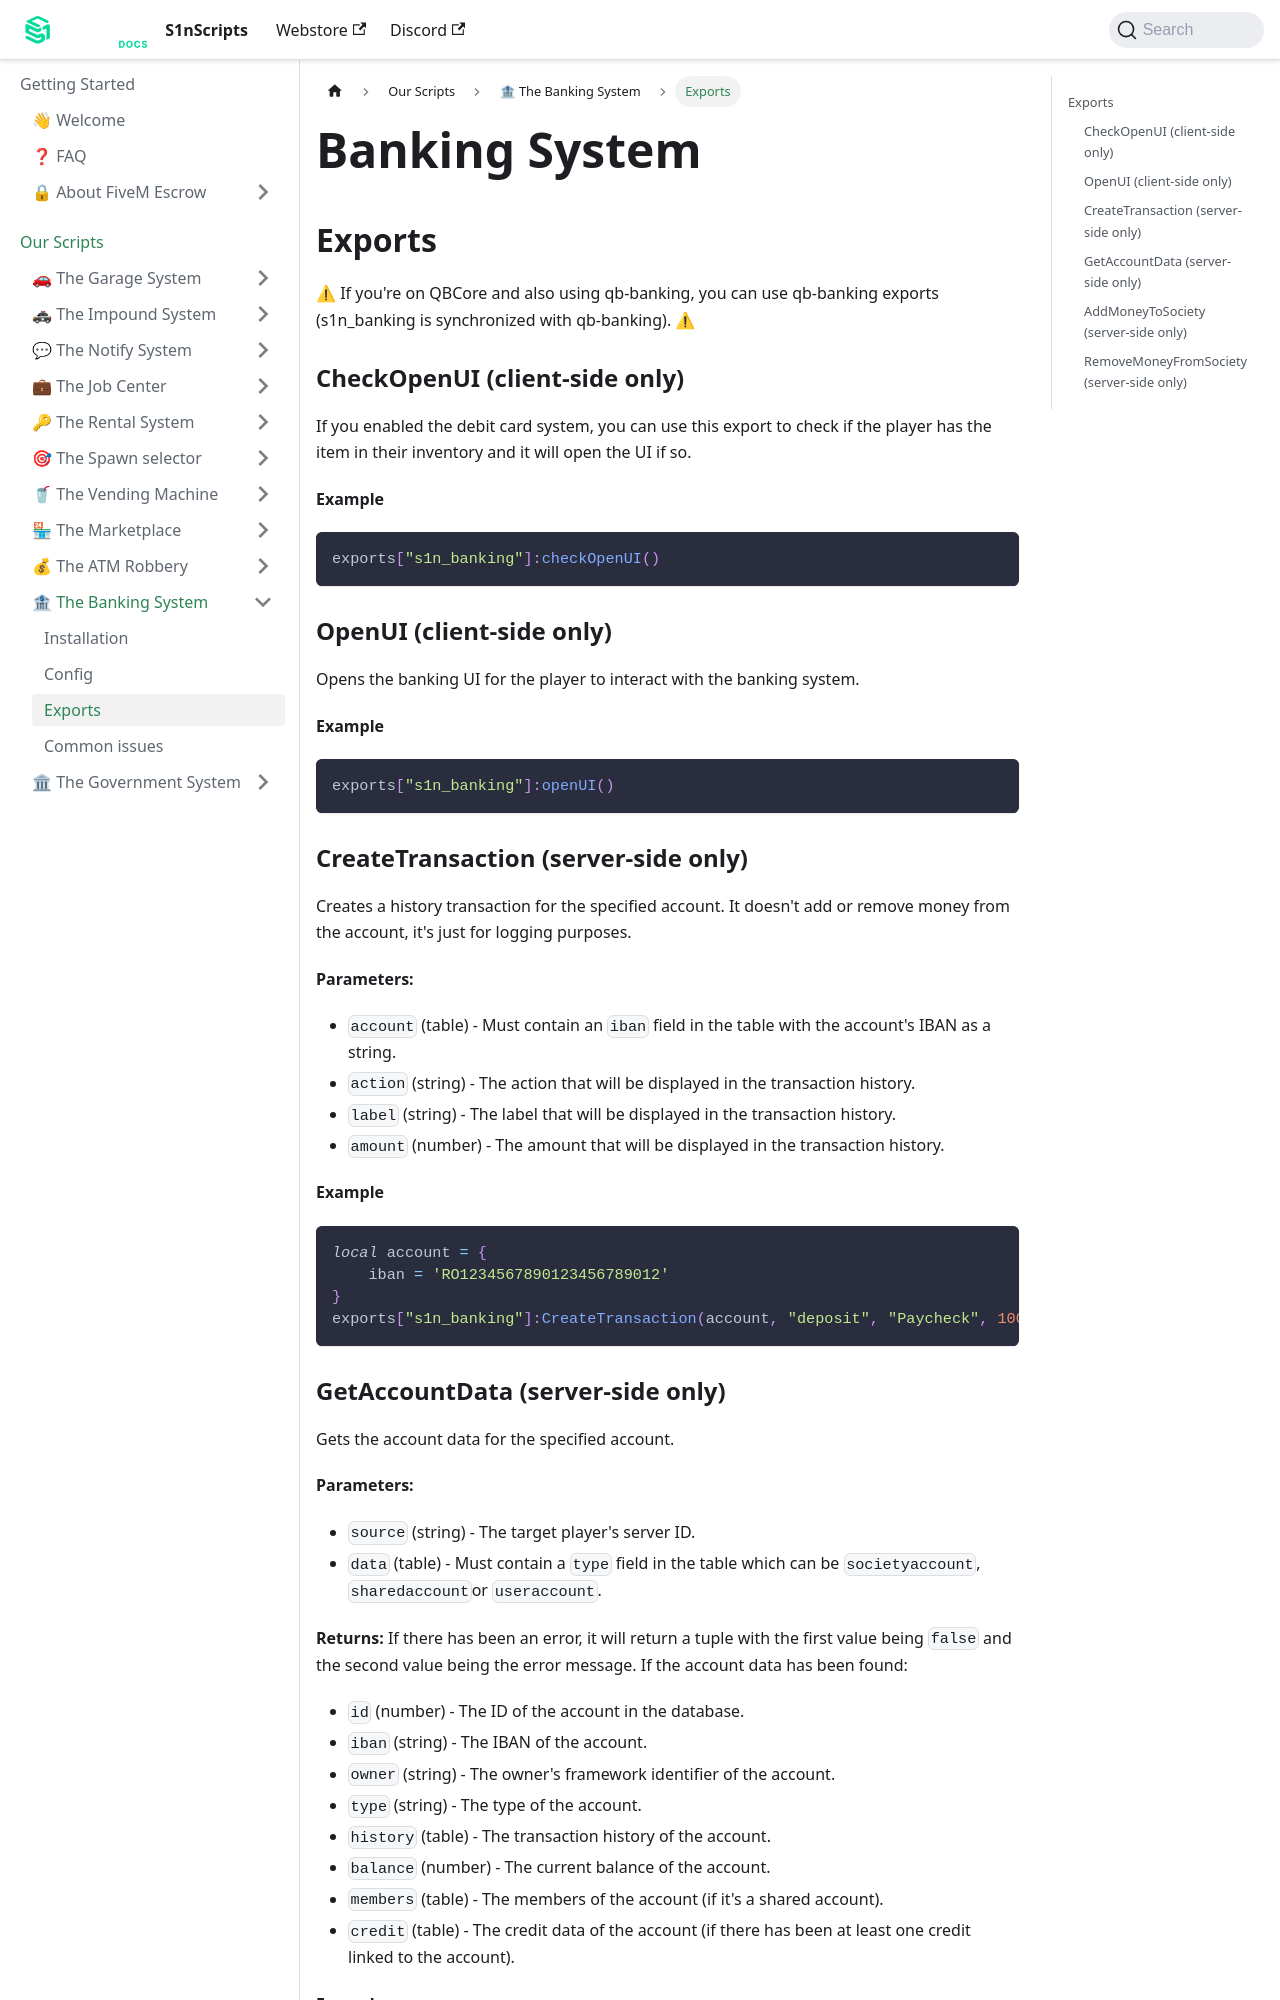

repository: S1nScripts/docs.s1nscripts.com · page: docs/banking/exports.html · generator: docusaurus

---
sidebar_position: 1
title: Exports
sidebar_label: Exports
---

# Banking System
## Exports

⚠ If you're on QBCore and also using qb-banking, you can use qb-banking exports (s1n_banking is synchronized with qb-banking). ⚠

### CheckOpenUI (client-side only)
If you enabled the debit card system, you can use this export to check if the player has the item in their inventory and it will open the UI if so.

**Example**
```lua
exports["s1n_banking"]:checkOpenUI()
```

### OpenUI (client-side only)
Opens the banking UI for the player to interact with the banking system.

**Example**
```lua
exports["s1n_banking"]:openUI()
```

### CreateTransaction (server-side only)
Creates a history transaction for the specified account. 
It doesn't add or remove money from the account, it's just for logging purposes.

**Parameters:** 
- `account` (table) - Must contain an `iban` field in the table with the account's IBAN as a string.
- `action` (string) - The action that will be displayed in the transaction history.
- `label` (string) - The label that will be displayed in the transaction history.
- `amount` (number) - The amount that will be displayed in the transaction history.

**Example**
```lua
local account = {
    iban = 'RO1234567890123456789012'
}
exports["s1n_banking"]:CreateTransaction(account, "deposit", "Paycheck", 1000)
```
